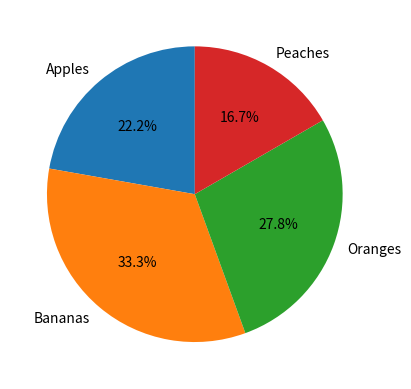

The matplotlib source for this figure:
import matplotlib.pyplot as plt
from matplotlib.animation import FuncAnimation
import random

# Define some data
labels = ['Apples', 'Bananas', 'Oranges', 'Peaches']
sizes = [20, 30, 25, 15]

# Create a figure and axis object
fig, ax = plt.subplots()

# Create the initial pie chart
pie_chart = ax.pie(sizes, labels=labels, autopct='%1.1f%%', startangle=90)


# Define the update function for the animation
def update(frame):
    # Generate new data
    new_sizes = [random.randint(0, 50) for i in range(4)]

    # Update the sizes of the pie slices
    for i, slice in enumerate(pie_chart[0]):
        slice.set_sizes([new_sizes[i]])

    # Return the updated artists
    return pie_chart


# Create the animation object
animation = FuncAnimation(fig, update, frames=10, interval=1000)

# Show the plot
plt.show()
